Run: headless pygame with SDL's dummy video driver; simulated clock (each Clock.tick advances the game by its frame time, no real sleeping); random seed 0; keys injected as events and as key.get_pressed() state; no mouse input.
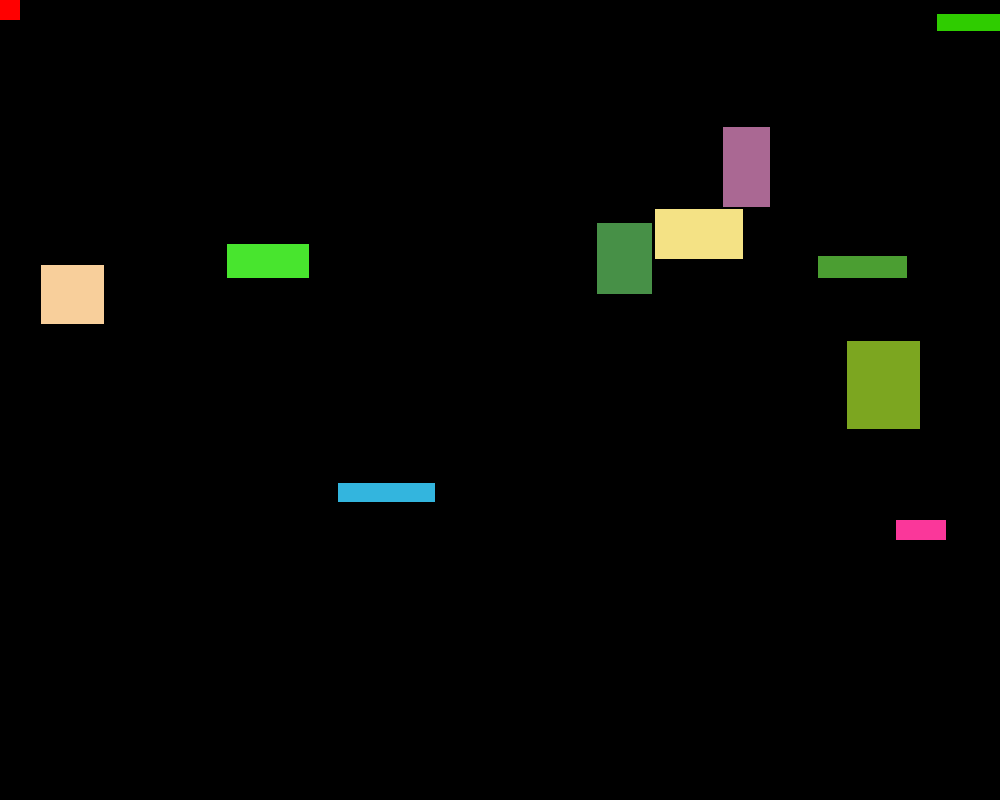
Frame 1 of 4 · flips 1–60 · no input
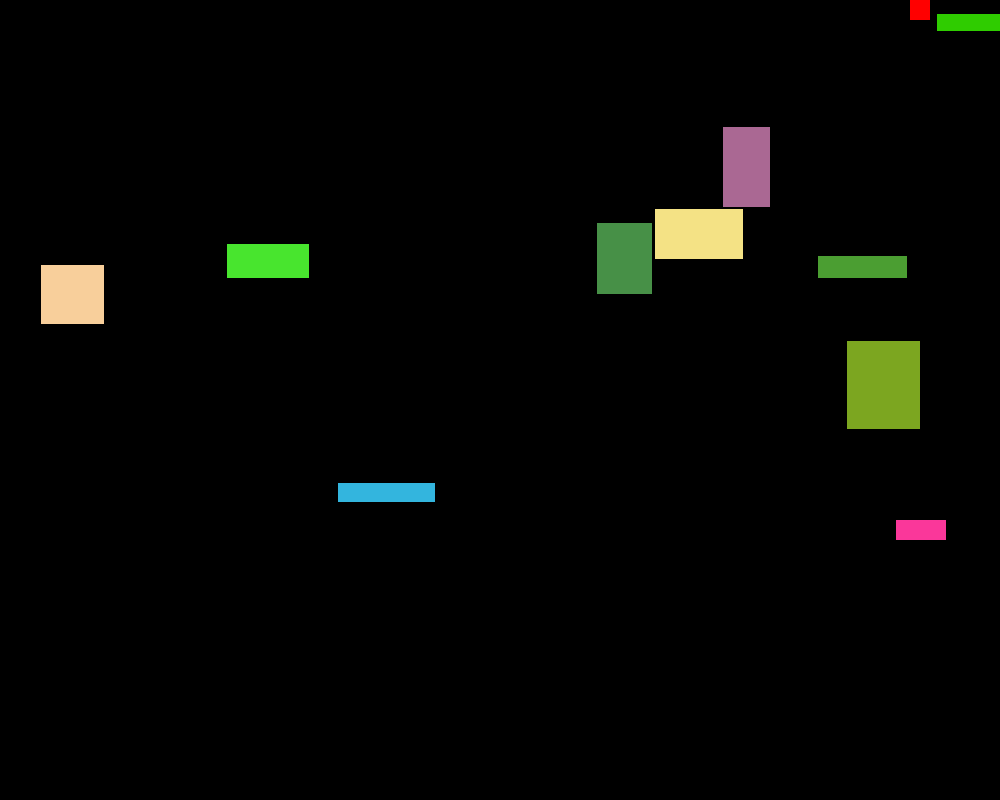
Frame 2 of 4 · flips 61–180 · tapped SPACE, RETURN · held RIGHT (→), D
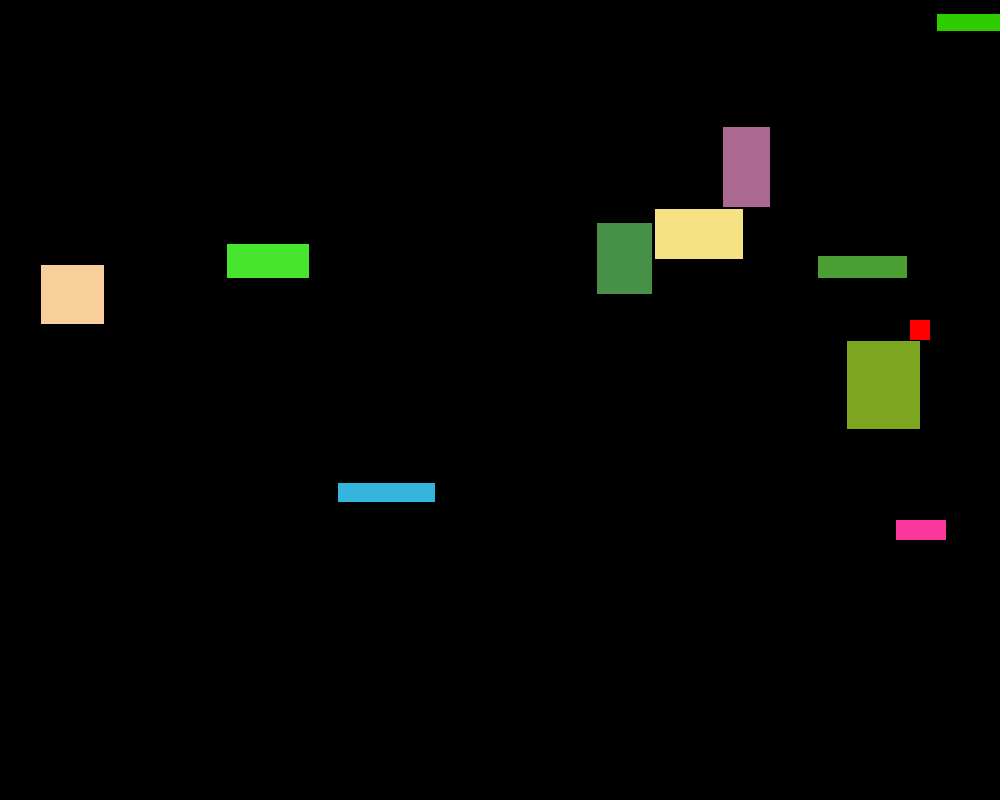
Frame 3 of 4 · flips 181–300 · held DOWN (↓), S
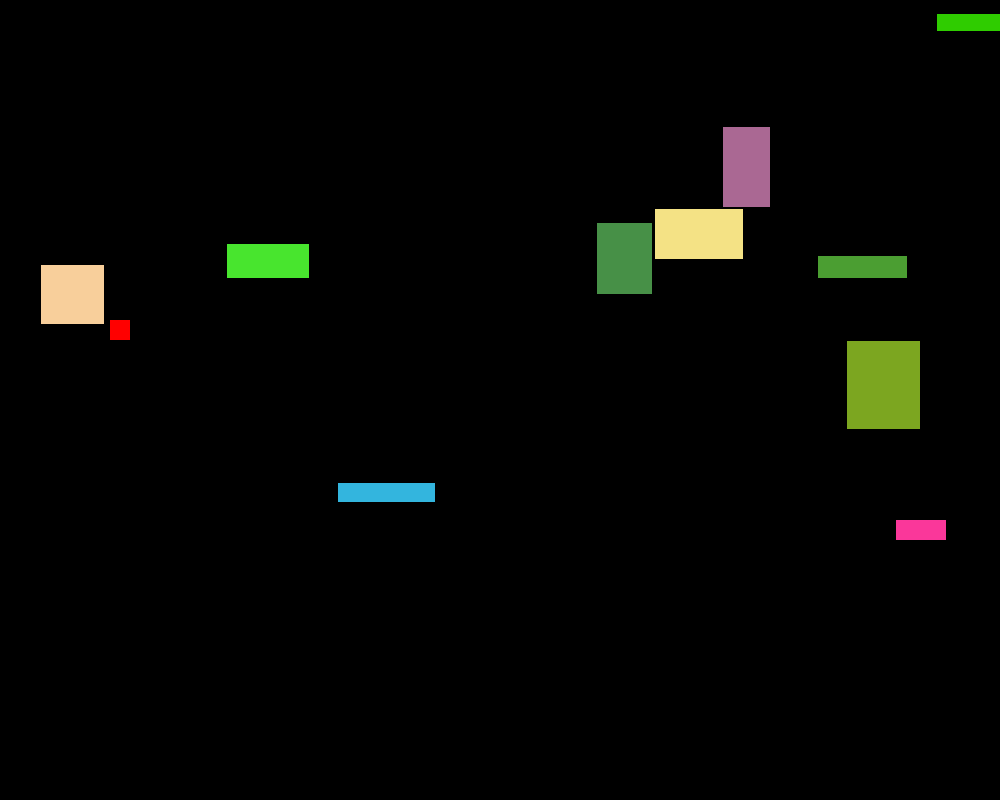
Frame 4 of 4 · flips 301–420 · held LEFT (←), A, UP (↑), W

The pygame program that drew these frames:

import random
import sys

import pygame

screen_height = 800
screen_width = 1000
screen = pygame.display.set_mode((screen_width, screen_height))
clock = pygame.time.Clock()
pygame.display.set_caption('Dinosaur game')

class Player():
    def __init__(self, size, x, y, color):
        self.rect = pygame.Rect(x, y, size, size)
        self.color = color
        self.next_step = {'x': 0, 'y': 0}
        self.bullets = []

    def update(self, key_pressed, obs):
            self.next_step = {'x': 0, 'y': 0}

            if key_pressed[pygame.K_UP]:
                self.next_step['x'] = 0
                self.next_step['y'] = -10
            if key_pressed[pygame.K_DOWN]:
                self.next_step['x'] = 0
                self.next_step['y'] = 10
            if key_pressed[pygame.K_LEFT]:
                self.next_step['x'] = -10
                self.next_step['y'] = 0
            if key_pressed[pygame.K_RIGHT]:
                self.next_step['x'] = 10
                self.next_step['y'] = 0
            if key_pressed[pygame.K_SPACE]:
                self.create_bullet()

            self.rect.x += self.next_step['x']
            self.rect.y += self.next_step['y']

            if self.check_collision(obs):
                self.rect.x -= self.next_step['x']
                self.rect.y -= self.next_step['y']

            for bullet in self.bullets:
                bullet.update()

    def check_collision(self, obs):
        for ob in obs:
            if self.rect.colliderect(ob):
                return True
        return False

    def draw(self, screen):
        pygame.draw.rect(screen, self.color, self.rect)

        for bullet in self.bullets:
            bullet.draw(screen)

    def create_bullet(self):
        bullet = Bullet(x=self.rect.centerx, y=self.rect.top - 10, size=10, direction='up', color='Yellow')
        self.bullets.append(bullet)


class Bullet():
    def __init__(self, x, y, size, color, direction):
        self.rect = pygame.Rect(x-size//2, y, size, size) # đặt đạn ở vị trí chính giữa nhân vật
        self.color = color
        self.direction = direction
    def update(self):
        if self.direction == 'up':
            self.rect.y -= 10
        if self.direction == 'down':
            self.rect.y += 10
        if self.direction == 'left':
            self.rect.x -= 10
        if self.direction == 'right':
            self.rect.x += 10

    def draw(self, screen):
        pygame.draw.rect(screen, self.color, self.rect)

class Obstacle():
    def __init__(self):
        random_length = random.randint(10, 100)
        random_width = random.randint(10, 100)
        x_random = random.randint(0, screen_width)
        y_random = random.randint(0, screen_height)
        self.rect = pygame.Rect(x_random, y_random, random_width, random_length)
        self.color = pygame.Color((random.randint(0, 255), random.randint(0, 255), random.randint(0, 255)))
    def draw(self, screen):
        pygame.draw.rect(screen, self.color, self.rect)

player = Player(size=20, x=0, y=0, color='Red')

obs = []
for i in range(10):
    obs.append(Obstacle())

while True:
    for event in pygame.event.get():
        if event.type == pygame.QUIT:
            pygame.quit()
            sys.exit()

    player.update(pygame.key.get_pressed(), obs)


    screen.fill('Black')
    player.draw(screen)
    for ob in obs:
        ob.draw(screen)
    pygame.display.update()
    clock.tick(60)
